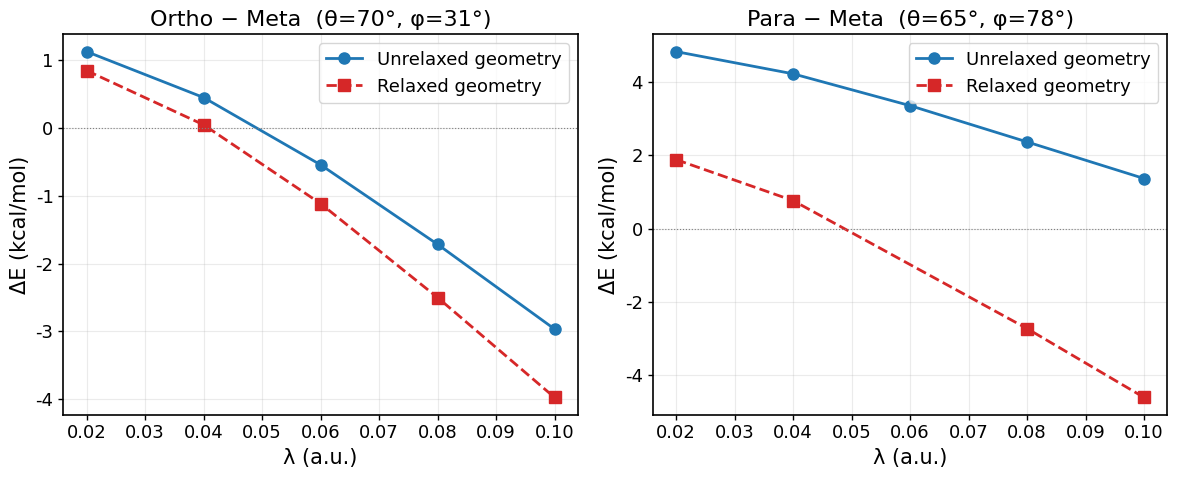

The matplotlib source for this figure: (Note: this script raises an exception after producing the figure.)
import os
import matplotlib.pyplot as plt
import matplotlib as mpl

# ============================================================
# USER-SELECTABLE PARAMETERS
# ============================================================

save_path = "qed_ccsd_relaxed_vs_unrelaxed.png"
dpi = 150
figsize = (12, 5)

# ============================================================
# MATPLOTLIB RC PARAMETERS
# ============================================================

mpl.rcParams.update({
    'font.family':        'sans-serif',
    'font.sans-serif':    ['Arial', 'Helvetica', 'DejaVu Sans'],
    'font.size':          14,
    'axes.labelsize':     15,
    'axes.titlesize':     16,
    'xtick.labelsize':    13,
    'ytick.labelsize':    13,
    'legend.fontsize':    13,
    'lines.linewidth':    2.0,
    'lines.markersize':   8,
    'axes.linewidth':     1.2,
    'xtick.major.width':  1.0,
    'ytick.major.width':  1.0,
    'figure.dpi':         100,
    'savefig.dpi':        dpi,
    'savefig.bbox':       'tight',
})

# ============================================================
# DATA: QED-CCSD(2,2)
# ============================================================

hartree_to_kcal = 627.509

# --- dir_70_31: ortho - meta ---
lam_70 = [0.02, 0.04, 0.06, 0.08, 0.10]

E70_meta_unrel = [-3007.950230257695239, -3007.929917952462802,
                  -3007.897291260979273, -3007.853787768177426,
                  -3007.800881464791473]
E70_ortho_unrel = [-3007.948429049345577, -3007.929196702133595,
                   -3007.898152059528911, -3007.856519246041444,
                   -3007.805605599262435]

E70_meta_rel = [-3007.953275660864165, -3007.933025244492455,
                -3007.900494831265405, -3007.857089575379177,
                -3007.804261923117338]
E70_ortho_rel = [-3007.951921044827031, -3007.932945529768858,
                 -3007.902268823728718, -3007.861072299290754,
                 -3007.810595004073093]

d70_unrel = [(o - m) * hartree_to_kcal for o, m in zip(E70_ortho_unrel, E70_meta_unrel)]
d70_rel   = [(o - m) * hartree_to_kcal for o, m in zip(E70_ortho_rel,   E70_meta_rel)]

# --- dir_65_78: para - meta ---
lam_65 = [0.02, 0.04, 0.06, 0.08, 0.10]

E65_meta_unrel = [-3007.950250950728332, -3007.929991439987589,
                  -3007.897432239883074, -3007.853995023260723,
                  -3007.801149191801869]
E65_para_unrel = [-3007.942563718139354, -3007.923269314159825,
                  -3007.892092671240789, -3007.850231448629529,
                  -3007.798976102031247]

lam_65_rel = [0.02, 0.04, 0.08, 0.10]

E65_meta_rel = [-3007.953302390458703, -3007.933168412878331,
                -3007.857833311406466, -3007.805791594904349]
E65_para_rel = [-3007.950309055921025, -3007.931957315436193,
                -3007.862181624413097, -3007.813133009622106]

d65_unrel = [(p - m) * hartree_to_kcal for p, m in zip(E65_para_unrel, E65_meta_unrel)]
d65_rel   = [(p - m) * hartree_to_kcal for p, m in zip(E65_para_rel,   E65_meta_rel)]

# ============================================================
# PLOT
# ============================================================

fig, (ax1, ax2) = plt.subplots(1, 2, figsize=figsize)

# -- Panel 1: dir_70_31 (ortho - meta) --
ax1.plot(lam_70, d70_unrel, 'o-',
         color='#1f77b4', markerfacecolor='#1f77b4',
         markersize=8, label='Unrelaxed geometry')
ax1.plot(lam_70, d70_rel, 's--',
         color='#d62728', markerfacecolor='#d62728',
         markersize=8, label='Relaxed geometry')
ax1.axhline(y=0, color='gray', linewidth=0.8, linestyle=':')
ax1.set_xlabel('λ (a.u.)')
ax1.set_ylabel('ΔE (kcal/mol)')
ax1.set_title('Ortho − Meta  (θ=70°, φ=31°)')
ax1.legend()
ax1.grid(True, alpha=0.25)

# -- Panel 2: dir_65_78 (para - meta) --
ax2.plot(lam_65, d65_unrel, 'o-',
         color='#1f77b4', markerfacecolor='#1f77b4',
         markersize=8, label='Unrelaxed geometry')
ax2.plot(lam_65_rel, d65_rel, 's--',
         color='#d62728', markerfacecolor='#d62728',
         markersize=8, label='Relaxed geometry')
ax2.axhline(y=0, color='gray', linewidth=0.8, linestyle=':')
ax2.set_xlabel('λ (a.u.)')
ax2.set_ylabel('ΔE (kcal/mol)')
ax2.set_title('Para − Meta  (θ=65°, φ=78°)')
ax2.legend()
ax2.grid(True, alpha=0.25)

plt.tight_layout()
plt.savefig(os.path.join(os.path.dirname(os.path.abspath(__file__)), save_path))
print(f"Saved {save_path}")
